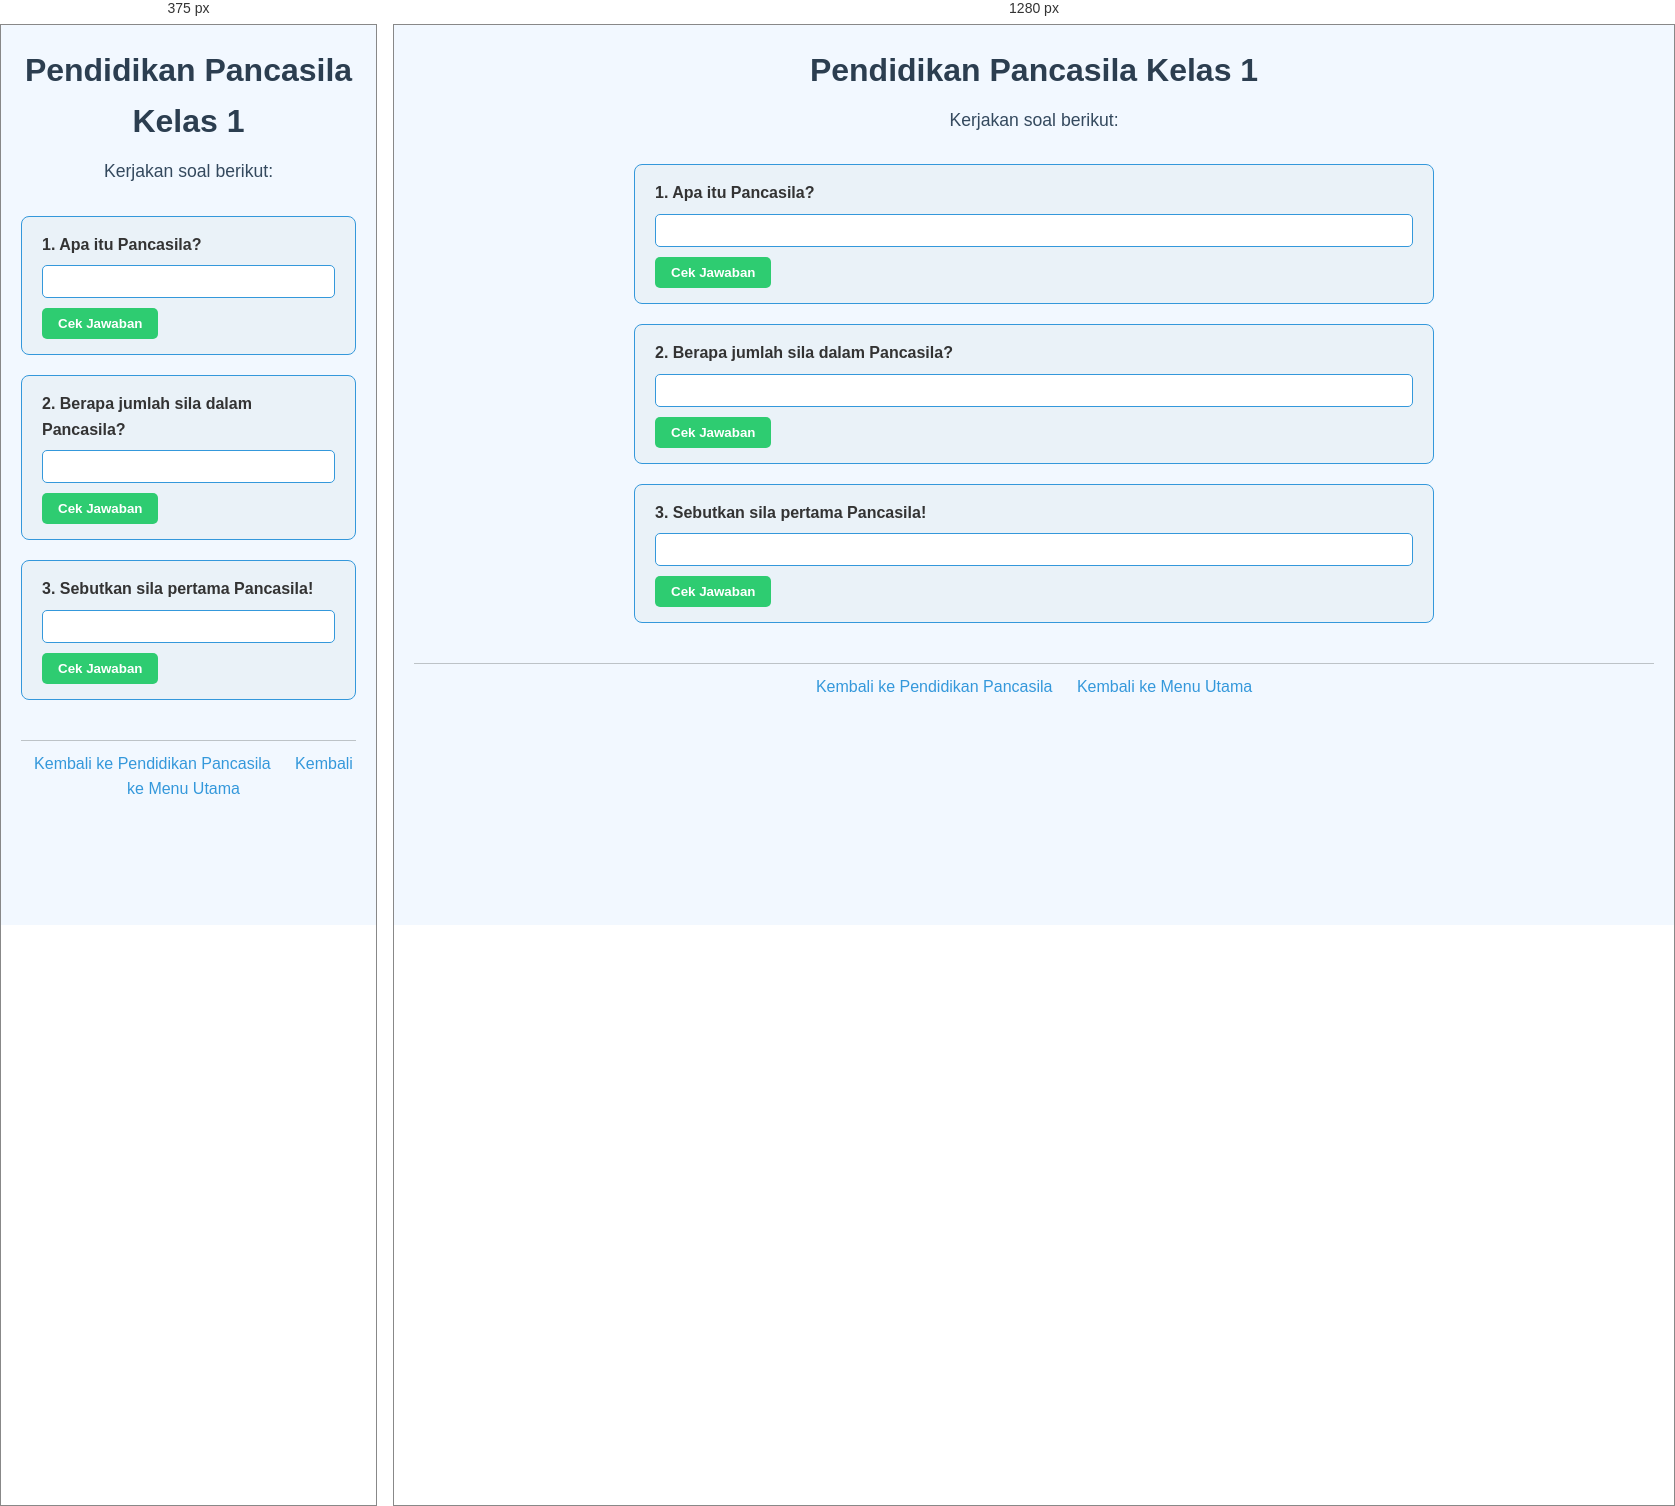
Rendered at 375 px and 1280 px, left to right.

<!-- file: 36.pendidikan-pancasila-kelas1.html -->
<!DOCTYPE html>
<html lang="id">
<head>
    <meta charset="UTF-8">
    <meta name="viewport" content="width=device-width, initial-scale=1.0">
    <title>Pendidikan Pancasila Kelas 1</title>
    <link rel="stylesheet" href="style.css">
</head>
<body>
    <header>
        <h1>Pendidikan Pancasila Kelas 1</h1>
        <p>Kerjakan soal berikut:</p>
    </header>

    <main>
        <div class="soal">
            <label for="soal1">1. Apa itu Pancasila?</label>
            <input type="text" id="soal1">
            <button data-answer="Dasar negara Indonesia">Cek Jawaban</button>
        </div>

        <div class="soal">
            <label for="soal2">2. Berapa jumlah sila dalam Pancasila?</label>
            <input type="text" id="soal2">
            <button data-answer="Lima">Cek Jawaban</button>
        </div>

        <div class="soal">
            <label for="soal3">3. Sebutkan sila pertama Pancasila!</label>
            <input type="text" id="soal3">
            <button data-answer="Ketuhanan yang Maha Esa">Cek Jawaban</button>
        </div>
    </main>

    <footer>
        <a href="pendidikan-pancasila.html">Kembali ke Pendidikan Pancasila</a>
        <a href="index.html">Kembali ke Menu Utama</a>
    </footer>

    <script src="script.js"></script>
</body>
</html>


/* @media block from style.css */
@media (max-width: 600px) {
    nav ul {
        flex-direction: column;
        gap: 10px;
    }
}